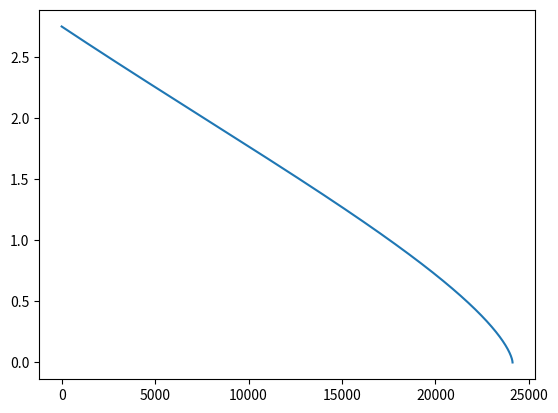

This chart was generated by the following Python code:
# ---

# V = pi H^2 (3R - H)/3

# Q = dV/dt = pi/3 ( 2H (3R - H) - H^2 ) dH/dt = CA (2 g H)^1/2

# dH/dt = 3 C A (2 g H)^1/2 / pi (2H (3R - H) - H^2)

# ---

from math import pi

def RK_first(f,y0,x0,h):
    x = [x0]
    y = [y0]
    k1 = []
    k2 = []
    k3 = []
    k4 = []
    i=0
    while True:
        if y[i] <= 0:
            return x[i], x, y

        k1.append(f(x[i], y[i]))

        k2.append(f(x[i] + h/2, y[i] + k1[i]*h/2))

        k3.append(f(x[i] + h/2, y[i] + k2[i]*h/2))

        k4.append(f(x[i] + h, y[i] + k3[i]*h))

        x.append(x[i] + h)
        y.append(y[i] + h*(k1[i] + 2*k2[i] + 2*k3[i] + k4[i])/6)

        i+=1
        

def f(t,H):
    C = 0.55
    A = pi*(3/200)**2
    g = 9.81
    R = 3
    return -3*C*A*(2*g*abs(H))**(0.5)/(pi* (2*H*(3*R - H) - H**2))


end, t, H = RK_first(f, 2.75, 0, 1)

print(end)

import matplotlib.pyplot as plt

plt.plot(t,H)
plt.show()